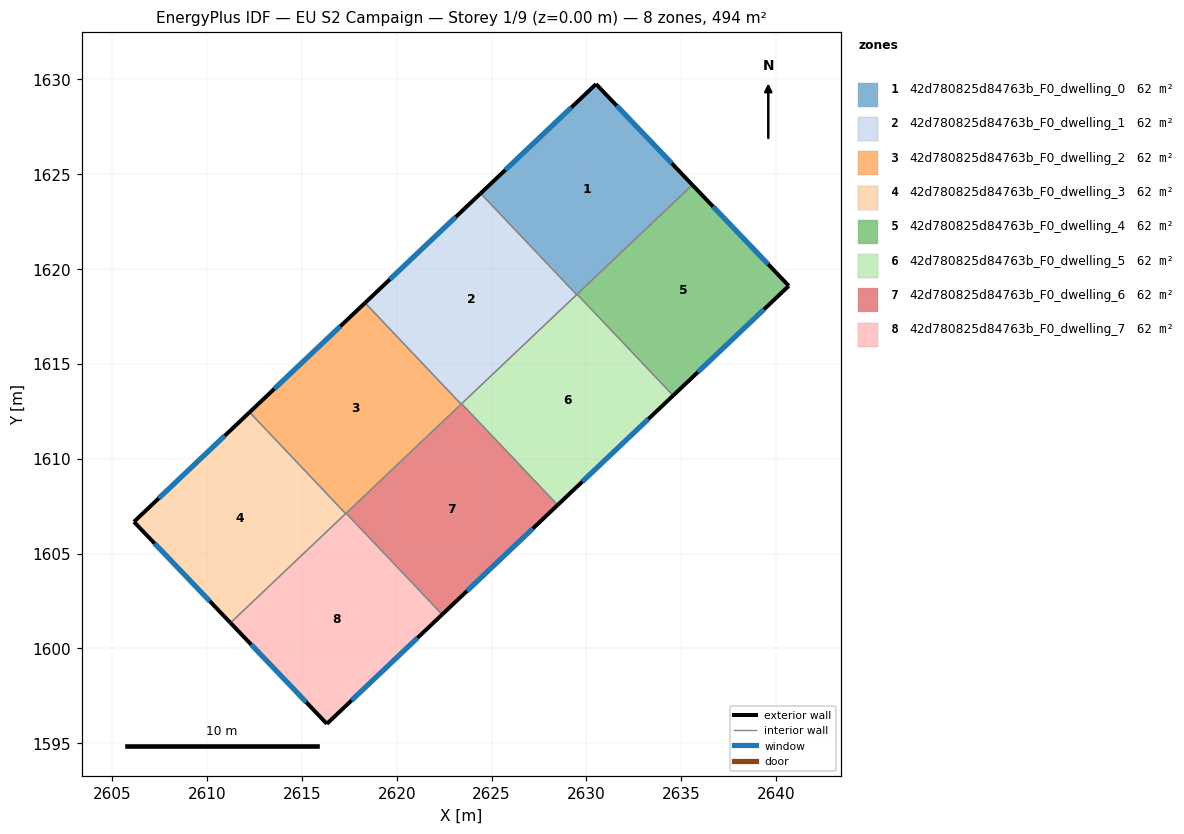
=== STOREY PLAN SPEC (per zone: floor XY polygon, exterior-wall plan segments, windows/doors) ===
zone 1: 42d780825d84763b_F0_dwelling_0  (61.8 m²)
  floor: (2630.50, 1629.75) (2635.58, 1624.43) (2629.48, 1618.65) (2624.42, 1623.99)
  exterior wall: (2635.58, 1624.43) – (2630.50, 1629.75)  [7.4 m]
    window: (2634.49, 1625.57) – (2631.59, 1628.61)  [7.2 m²]
  exterior wall: (2630.50, 1629.75) – (2624.42, 1623.99)  [8.4 m]
    window: (2629.20, 1628.52) – (2625.72, 1625.22)  [8.2 m²]
  interior walls: 3
zone 2: 42d780825d84763b_F0_dwelling_1  (61.7 m²)
  floor: (2624.42, 1623.99) (2629.48, 1618.65) (2623.39, 1612.88) (2618.33, 1618.22)
  exterior wall: (2624.42, 1623.99) – (2618.33, 1618.22)  [8.4 m]
    window: (2623.11, 1622.75) – (2619.63, 1619.45)  [8.2 m²]
  interior walls: 4
zone 3: 42d780825d84763b_F0_dwelling_2  (61.7 m²)
  floor: (2618.33, 1618.22) (2623.39, 1612.88) (2617.30, 1607.10) (2612.24, 1612.45)
  exterior wall: (2618.33, 1618.22) – (2612.24, 1612.45)  [8.4 m]
    window: (2617.02, 1616.98) – (2613.54, 1613.68)  [8.2 m²]
  interior walls: 4
zone 4: 42d780825d84763b_F0_dwelling_3  (61.7 m²)
  floor: (2612.24, 1612.45) (2617.30, 1607.10) (2611.23, 1601.35) (2606.14, 1606.67)
  exterior wall: (2606.14, 1606.67) – (2611.23, 1601.35)  [7.4 m]
    window: (2607.23, 1605.53) – (2610.14, 1602.49)  [7.2 m²]
  exterior wall: (2612.24, 1612.45) – (2606.14, 1606.67)  [8.4 m]
    window: (2610.93, 1611.21) – (2607.45, 1607.91)  [8.2 m²]
  interior walls: 2
zone 5: 42d780825d84763b_F0_dwelling_4  (61.8 m²)
  floor: (2635.58, 1624.43) (2640.67, 1619.11) (2634.57, 1613.33) (2629.50, 1618.67)
  exterior wall: (2640.67, 1619.11) – (2635.58, 1624.43)  [7.4 m]
    window: (2639.58, 1620.25) – (2636.67, 1623.29)  [7.2 m²]
  exterior wall: (2634.57, 1613.33) – (2640.67, 1619.11)  [8.4 m]
    window: (2635.88, 1614.57) – (2639.36, 1617.87)  [8.2 m²]
  interior walls: 2
zone 6: 42d780825d84763b_F0_dwelling_5  (61.8 m²)
  floor: (2629.50, 1618.67) (2634.57, 1613.33) (2628.48, 1607.56) (2623.42, 1612.90)
  exterior wall: (2628.48, 1607.56) – (2634.57, 1613.33)  [8.4 m]
    window: (2629.78, 1608.79) – (2633.26, 1612.09)  [8.2 m²]
  interior walls: 4
zone 7: 42d780825d84763b_F0_dwelling_6  (61.7 m²)
  floor: (2623.42, 1612.90) (2628.48, 1607.56) (2622.39, 1601.79) (2617.33, 1607.13)
  exterior wall: (2622.39, 1601.79) – (2628.48, 1607.56)  [8.4 m]
    window: (2623.70, 1603.02) – (2627.18, 1606.32)  [8.2 m²]
  interior walls: 4
zone 8: 42d780825d84763b_F0_dwelling_7  (61.8 m²)
  floor: (2617.33, 1607.13) (2622.39, 1601.79) (2616.31, 1596.02) (2611.23, 1601.35)
  exterior wall: (2616.31, 1596.02) – (2622.39, 1601.79)  [8.4 m]
    window: (2617.62, 1597.26) – (2621.09, 1600.55)  [8.2 m²]
  exterior wall: (2611.23, 1601.35) – (2616.31, 1596.02)  [7.4 m]
    window: (2612.32, 1600.21) – (2615.22, 1597.16)  [7.2 m²]
  interior walls: 3

=== DERIVED (storey summary) ===
Building: EU S2 Campaign
Storey: 1 of 9  (floor level z = 0.00 m)
Storey gross floor area: 494.0 m²
Zones on this storey: 8
  - 42d780825d84763b_F0_dwelling_0: floor 61.8 m²; exterior wall 15.7 m (47.2 m²); 2 window(s) 15.4 m²; WWR 32.7%
  - 42d780825d84763b_F0_dwelling_1: floor 61.7 m²; exterior wall 8.4 m (25.2 m²); 1 window(s) 8.2 m²; WWR 32.7%
  - 42d780825d84763b_F0_dwelling_2: floor 61.7 m²; exterior wall 8.4 m (25.2 m²); 1 window(s) 8.2 m²; WWR 32.7%
  - 42d780825d84763b_F0_dwelling_3: floor 61.7 m²; exterior wall 15.8 m (47.3 m²); 2 window(s) 15.5 m²; WWR 32.7%
  - 42d780825d84763b_F0_dwelling_4: floor 61.8 m²; exterior wall 15.8 m (47.3 m²); 2 window(s) 15.5 m²; WWR 32.7%
  - 42d780825d84763b_F0_dwelling_5: floor 61.8 m²; exterior wall 8.4 m (25.2 m²); 1 window(s) 8.2 m²; WWR 32.7%
  - 42d780825d84763b_F0_dwelling_6: floor 61.7 m²; exterior wall 8.4 m (25.2 m²); 1 window(s) 8.2 m²; WWR 32.7%
  - 42d780825d84763b_F0_dwelling_7: floor 61.8 m²; exterior wall 15.7 m (47.2 m²); 2 window(s) 15.4 m²; WWR 32.7%
Zone adjacency (shared interzone walls):
  - 42d780825d84763b_F0_dwelling_0 ↔ 42d780825d84763b_F0_dwelling_1
  - 42d780825d84763b_F0_dwelling_0 ↔ 42d780825d84763b_F0_dwelling_4
  - 42d780825d84763b_F0_dwelling_0 ↔ 42d780825d84763b_F0_dwelling_5
  - 42d780825d84763b_F0_dwelling_1 ↔ 42d780825d84763b_F0_dwelling_2
  - 42d780825d84763b_F0_dwelling_1 ↔ 42d780825d84763b_F0_dwelling_5
  - 42d780825d84763b_F0_dwelling_1 ↔ 42d780825d84763b_F0_dwelling_6
  - 42d780825d84763b_F0_dwelling_2 ↔ 42d780825d84763b_F0_dwelling_3
  - 42d780825d84763b_F0_dwelling_2 ↔ 42d780825d84763b_F0_dwelling_6
  - 42d780825d84763b_F0_dwelling_2 ↔ 42d780825d84763b_F0_dwelling_7
  - 42d780825d84763b_F0_dwelling_3 ↔ 42d780825d84763b_F0_dwelling_7
  - 42d780825d84763b_F0_dwelling_4 ↔ 42d780825d84763b_F0_dwelling_5
  - 42d780825d84763b_F0_dwelling_5 ↔ 42d780825d84763b_F0_dwelling_6
  - 42d780825d84763b_F0_dwelling_6 ↔ 42d780825d84763b_F0_dwelling_7